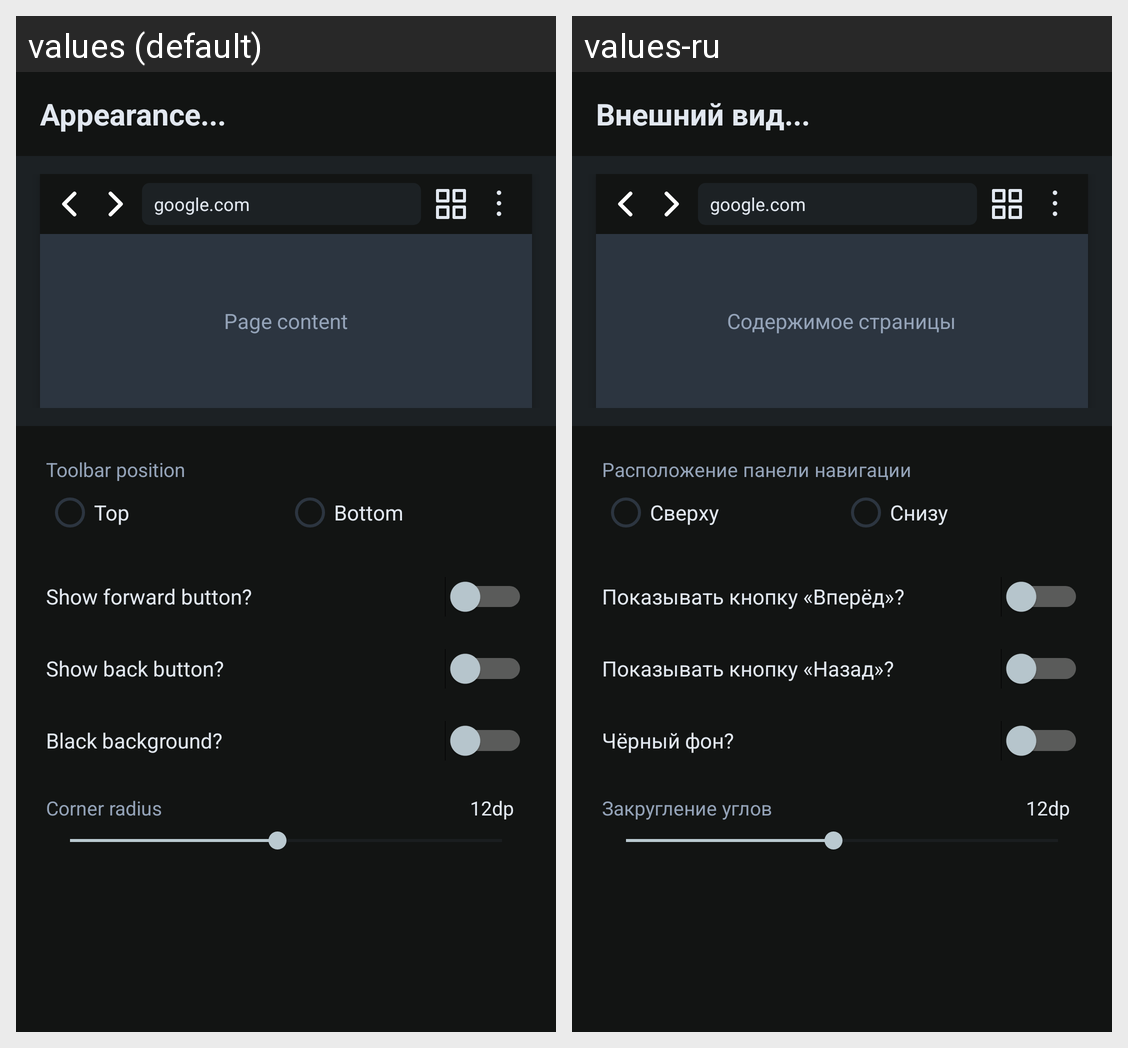

Strings drawn on this Android screen and how each of the app's shown locales translates them:
Android screen res/layout/activity_customization.xml rendered under 2 locales, left to right: values (default), values-ru. Device: Nexus 5 (rendered at 1080×1920; each locale shown at half size, 540×960, under a caption strip naming it); theme AppTheme.
Strings drawn on this screen, with the default value and each locale's value (text and hints the layout hard-codes, and strings that could not be matched under every locale, appear in the picture but are not listed):

customization
  values: Appearance...
  values-ru: Внешний вид...

page_content
  values: Page content
  values-ru: Содержимое страницы

toolbar_position
  values: Toolbar position
  values-ru: Расположение панели навигации

top
  values: Top
  values-ru: Сверху

bottom
  values: Bottom
  values-ru: Снизу

show_forward_btn
  values: Show forward button?
  values-ru: Показывать кнопку «Вперёд»?

show_back_btn
  values: Show back button?
  values-ru: Показывать кнопку «Назад»?

black_bg
  values: Black background?
  values-ru: Чёрный фон?

corner_radius
  values: Corner radius
  values-ru: Закругление углов
